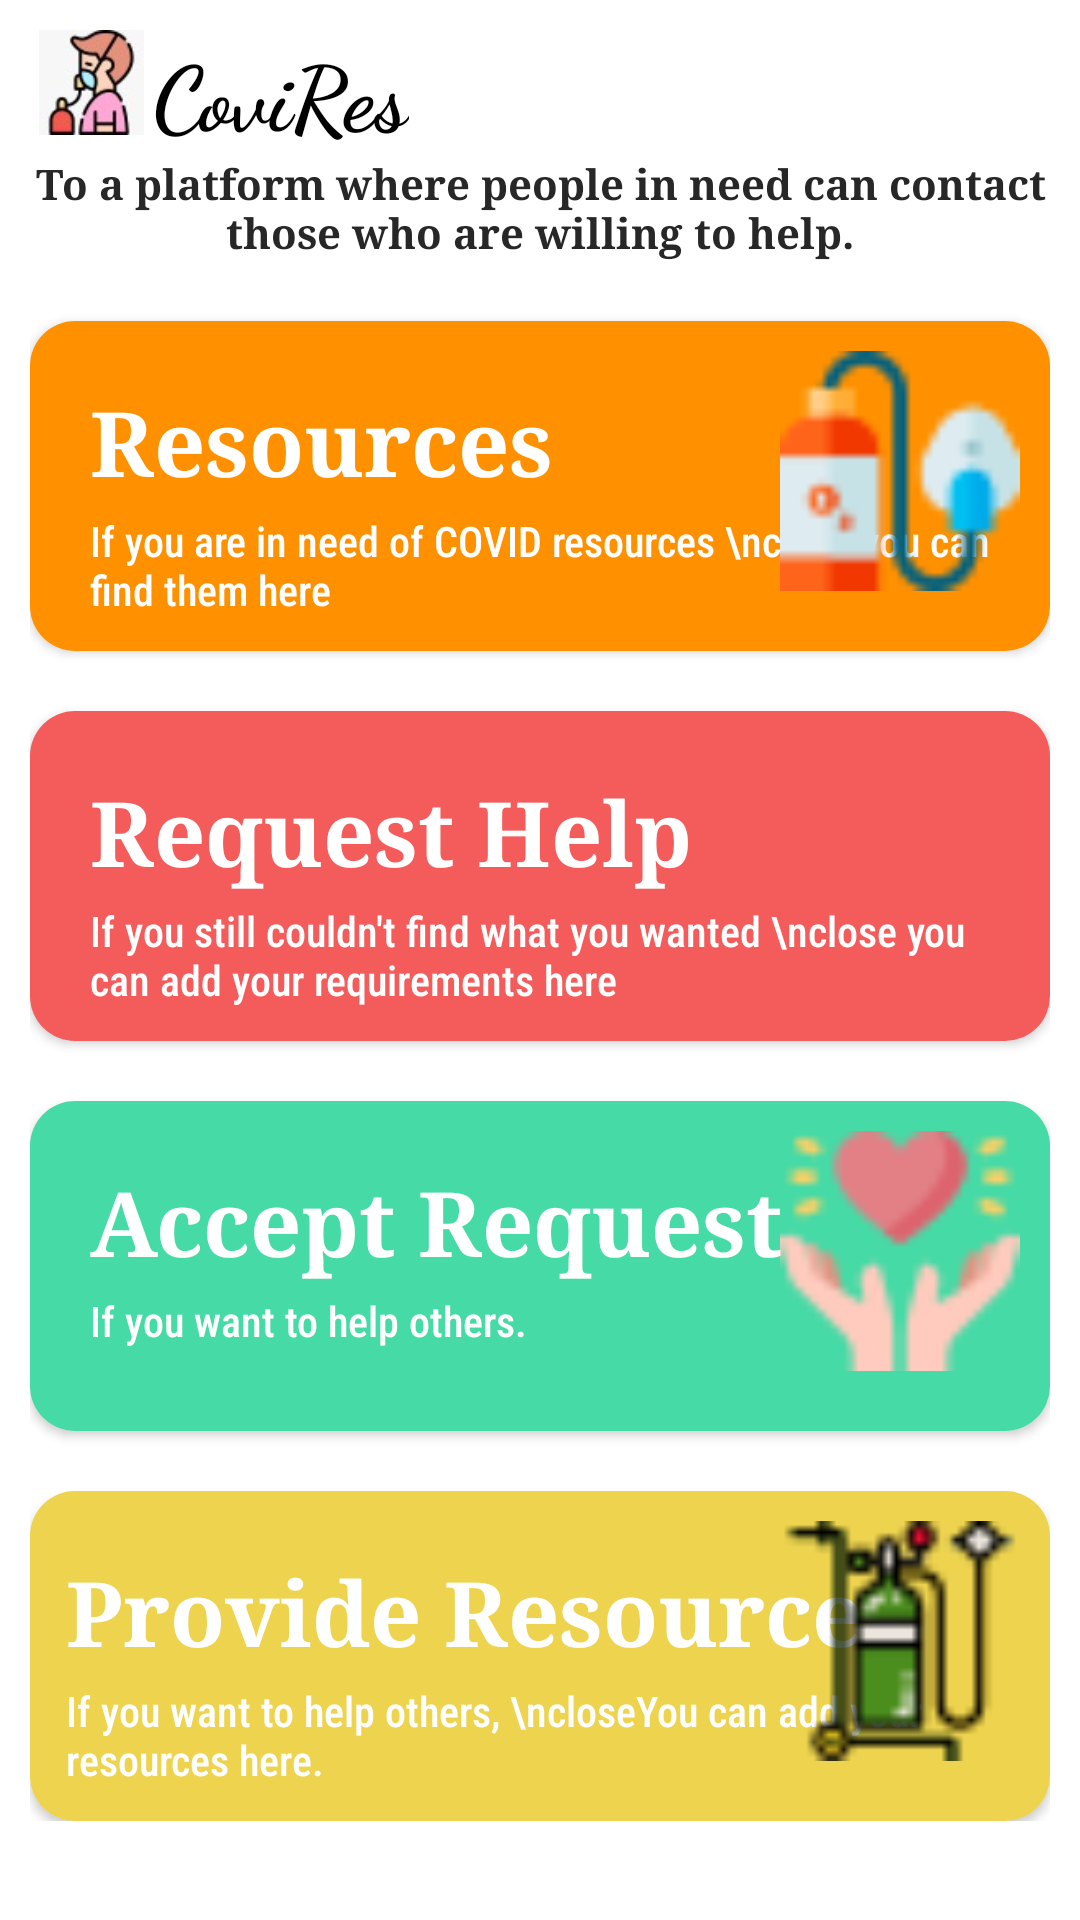

This screen was rendered from an Android layout file. Write that file and the resources it references.
<!-- AndroidManifest.xml: application theme Theme.Covires -->
<!-- res/layout/fragment_home.xml -->
<?xml version="1.0" encoding="utf-8"?>
<LinearLayout xmlns:android="http://schemas.android.com/apk/res/android"
    xmlns:app="http://schemas.android.com/apk/res-auto"
    xmlns:tools="http://schemas.android.com/tools"
    android:layout_width="match_parent"
    android:layout_height="match_parent"
    android:background="#ffff"
    android:orientation="vertical"
    android:padding="10dp"
    tools:context=".ui.fragments.HomeFragment">

    <androidx.constraintlayout.widget.ConstraintLayout
        android:layout_width="match_parent"
        android:layout_height="wrap_content">

        <ImageView
            android:id="@+id/imageView"
            android:layout_width="41dp"
            android:layout_height="35dp"
            android:src="@drawable/logo"
            app:layout_constraintStart_toStartOf="parent"
            app:layout_constraintTop_toTopOf="parent" />

        <TextView
            android:id="@+id/textView"
            android:layout_width="wrap_content"
            android:layout_height="wrap_content"
            android:fontFamily="cursive"
            android:text="CoviRes"
            android:textColor="#000"
            android:textSize="30dp"
            android:textStyle="bold"
            app:layout_constraintStart_toEndOf="@+id/imageView"
            app:layout_constraintTop_toTopOf="parent" />

        <TextView
            android:layout_width="wrap_content"
            android:layout_height="wrap_content"
            android:fontFamily="serif"
            android:gravity="center"
            android:text="To a platform where people in need can contact those who are willing to help."
            android:textColor="#272727"
            android:textStyle="bold"
            app:layout_constraintEnd_toEndOf="parent"
            app:layout_constraintStart_toStartOf="@+id/imageView"
            app:layout_constraintTop_toBottomOf="@+id/textView" />


    </androidx.constraintlayout.widget.ConstraintLayout>

    <androidx.core.widget.NestedScrollView
        android:layout_width="match_parent"
        android:layout_height="match_parent">

        <LinearLayout

            android:layout_width="match_parent"
            android:layout_height="0dp"
            android:orientation="vertical"
            android:weightSum="4">

            <androidx.cardview.widget.CardView
                android:id="@+id/cvKnowAboutResources"
                android:layout_width="match_parent"
                android:layout_height="110dp"
                android:layout_marginTop="20dp"
                app:cardCornerRadius="15dp"
                android:elevation="30dp"
                android:layout_weight="1">

                <RelativeLayout
                    android:layout_width="match_parent"
                    android:layout_height="match_parent"
                    android:background="@color/lightOrange"
                    android:padding="10dp">

                    <TextView
                        android:id="@+id/t1"
                        android:layout_width="wrap_content"
                        android:layout_height="wrap_content"
                        android:layout_marginLeft="10dp"
                        android:layout_marginTop="10dp"
                        android:fontFamily="serif"
                        android:text="Resources"
                        android:textColor="#ffff"
                        android:textSize="30sp"
                        android:textStyle="bold" />

                    <TextView
                        android:layout_width="wrap_content"
                        android:layout_height="wrap_content"
                        android:layout_below="@+id/t1"
                        android:layout_marginLeft="10dp"
                        android:layout_marginTop="3dp"
                        android:fontFamily="sans-serif-condensed-medium"
                        android:text="If you are in need of COVID resources \nclose you can find them here"
                        android:textColor="#ffff" />

                    <ImageView
                        android:layout_width="80dp"
                        android:layout_height="80dp"
                        android:layout_alignParentRight="true"
                        android:maxHeight="100dp"
                        android:src="@drawable/resource" />

                </RelativeLayout>
            </androidx.cardview.widget.CardView>

            <androidx.cardview.widget.CardView
                android:id="@+id/cvRequestHelp"
                android:layout_width="match_parent"
                android:layout_height="110dp"
                android:layout_marginTop="20dp"
                app:cardCornerRadius="15dp"
                android:elevation="30dp"
                android:layout_weight="1">

                <RelativeLayout
                    android:layout_width="match_parent"
                    android:layout_height="match_parent"
                    android:background="@color/lightRed"
                    android:padding="10dp">

                    <TextView
                        android:id="@+id/t2"
                        android:layout_width="wrap_content"
                        android:layout_height="wrap_content"
                        android:layout_marginLeft="10dp"
                        android:layout_marginTop="10dp"
                        android:fontFamily="serif"
                        android:text="Request Help"
                        android:textColor="#ffff"
                        android:textSize="30sp"
                        android:textStyle="bold" />

                    <TextView
                        android:layout_width="wrap_content"
                        android:layout_height="wrap_content"
                        android:layout_below="@+id/t2"
                        android:layout_marginLeft="10dp"
                        android:layout_marginTop="3dp"
                        android:fontFamily="sans-serif-condensed-medium"
                        android:text="If you still couldn't find what you wanted \nclose you can add your requirements here"
                        android:textColor="#ffff" />

                    <ImageView
                        android:layout_width="80dp"
                        android:layout_height="80dp"
                        android:layout_alignParentRight="true"
                        android:maxHeight="100dp"
                        android:src="@drawable/help" />

                </RelativeLayout>
            </androidx.cardview.widget.CardView>

            <androidx.cardview.widget.CardView
                android:id="@+id/cvAcceptRequest"
                android:layout_width="match_parent"
                android:layout_height="110dp"
                android:layout_marginTop="20dp"
                app:cardCornerRadius="15dp"
                android:elevation="30dp"
                android:layout_weight="1">

                <RelativeLayout
                    android:layout_width="match_parent"
                    android:layout_height="match_parent"
                    android:background="@color/lightGreen"
                    android:padding="10dp">

                    <TextView
                        android:id="@+id/t4"
                        android:layout_width="wrap_content"
                        android:layout_height="wrap_content"
                        android:layout_marginLeft="10dp"
                        android:layout_marginTop="10dp"
                        android:fontFamily="serif"
                        android:text="Accept Request"
                        android:textColor="#ffff"
                        android:textSize="30sp"
                        android:textStyle="bold" />

                    <TextView
                        android:layout_width="wrap_content"
                        android:layout_height="wrap_content"
                        android:layout_below="@+id/t4"
                        android:layout_marginLeft="10dp"
                        android:layout_marginTop="3dp"
                        android:fontFamily="sans-serif-condensed-medium"
                        android:text="If you want to help others."
                        android:textColor="#ffff" />

                    <ImageView
                        android:layout_width="80dp"
                        android:layout_height="80dp"
                        android:layout_alignParentRight="true"
                        android:maxHeight="100dp"
                        android:src="@drawable/want_to_help" />

                </RelativeLayout>
            </androidx.cardview.widget.CardView>

            <androidx.cardview.widget.CardView
                android:id="@+id/cvProvideResources"
                android:layout_width="match_parent"
                android:layout_height="110dp"
                android:layout_marginTop="20dp"
                app:cardCornerRadius="15dp"
                android:elevation="30dp"
                android:layout_weight="1">

                <RelativeLayout
                    android:layout_width="match_parent"
                    android:layout_height="match_parent"
                    android:background="@color/lightYellow"
                    android:padding="10dp">

                    <TextView
                        android:id="@+id/t3"
                        android:layout_width="wrap_content"
                        android:layout_height="wrap_content"
                        android:layout_marginLeft="2dp"
                        android:layout_marginTop="10dp"
                        android:fontFamily="serif"
                        android:text="Provide Resources"
                        android:textColor="#ffff"
                        android:textSize="30sp"
                        android:textStyle="bold" />

                    <TextView
                        android:layout_width="wrap_content"
                        android:layout_height="wrap_content"
                        android:layout_below="@+id/t3"
                        android:layout_marginLeft="2dp"
                        android:layout_marginTop="3dp"
                        android:fontFamily="sans-serif-condensed-medium"
                        android:text="If you want to help others, \ncloseYou can add your resources here."
                        android:textColor="#ffff" />

                    <ImageView
                        android:layout_width="80dp"
                        android:layout_height="80dp"
                        android:layout_alignParentRight="true"
                        android:maxHeight="100dp"
                        android:src="@drawable/provide_resources" />

                </RelativeLayout>
            </androidx.cardview.widget.CardView>

        </LinearLayout>
    </androidx.core.widget.NestedScrollView>


</LinearLayout>
<!-- resources referenced by this layout -->
<resources>
  <color name="lightGreen">#46DAA6</color>
  <color name="lightOrange">#FF9100</color>
  <color name="lightRed">#F45B5B</color>
  <color name="lightYellow">#EDD34E</color>
  <!-- drawable logo: jpeg bitmap (drawable, 2662 bytes) -->
  <!-- drawable provide_resources: png bitmap (drawable, 1433 bytes) -->
  <!-- drawable resource: png bitmap (drawable-anydpi, 1337 bytes) -->
  <!-- drawable want_to_help: png bitmap (drawable, 1627 bytes) -->
  <style name="Theme.Covires" parent="Theme.MaterialComponents.DayNight.DarkActionBar">
          
          <item name="colorPrimary">@color/purple_500</item>
          <item name="colorPrimaryVariant">@color/purple_700</item>
          <item name="colorOnPrimary">@color/white</item>
          
          <item name="colorSecondary">@color/teal_200</item>
          <item name="colorSecondaryVariant">@color/teal_700</item>
          <item name="colorOnSecondary">@color/black</item>
          
          <item name="android:statusBarColor" tools:targetApi="l">?attr/colorPrimaryVariant</item>
          
      </style>
  <color name="purple_500">#FF6200EE</color>
  <color name="purple_700">#FF3700B3</color>
  <color name="white">#FFFFFFFF</color>
  <color name="teal_200">#FF03DAC5</color>
  <color name="teal_700">#FF018786</color>
  <color name="black">#FF000000</color>
</resources>
